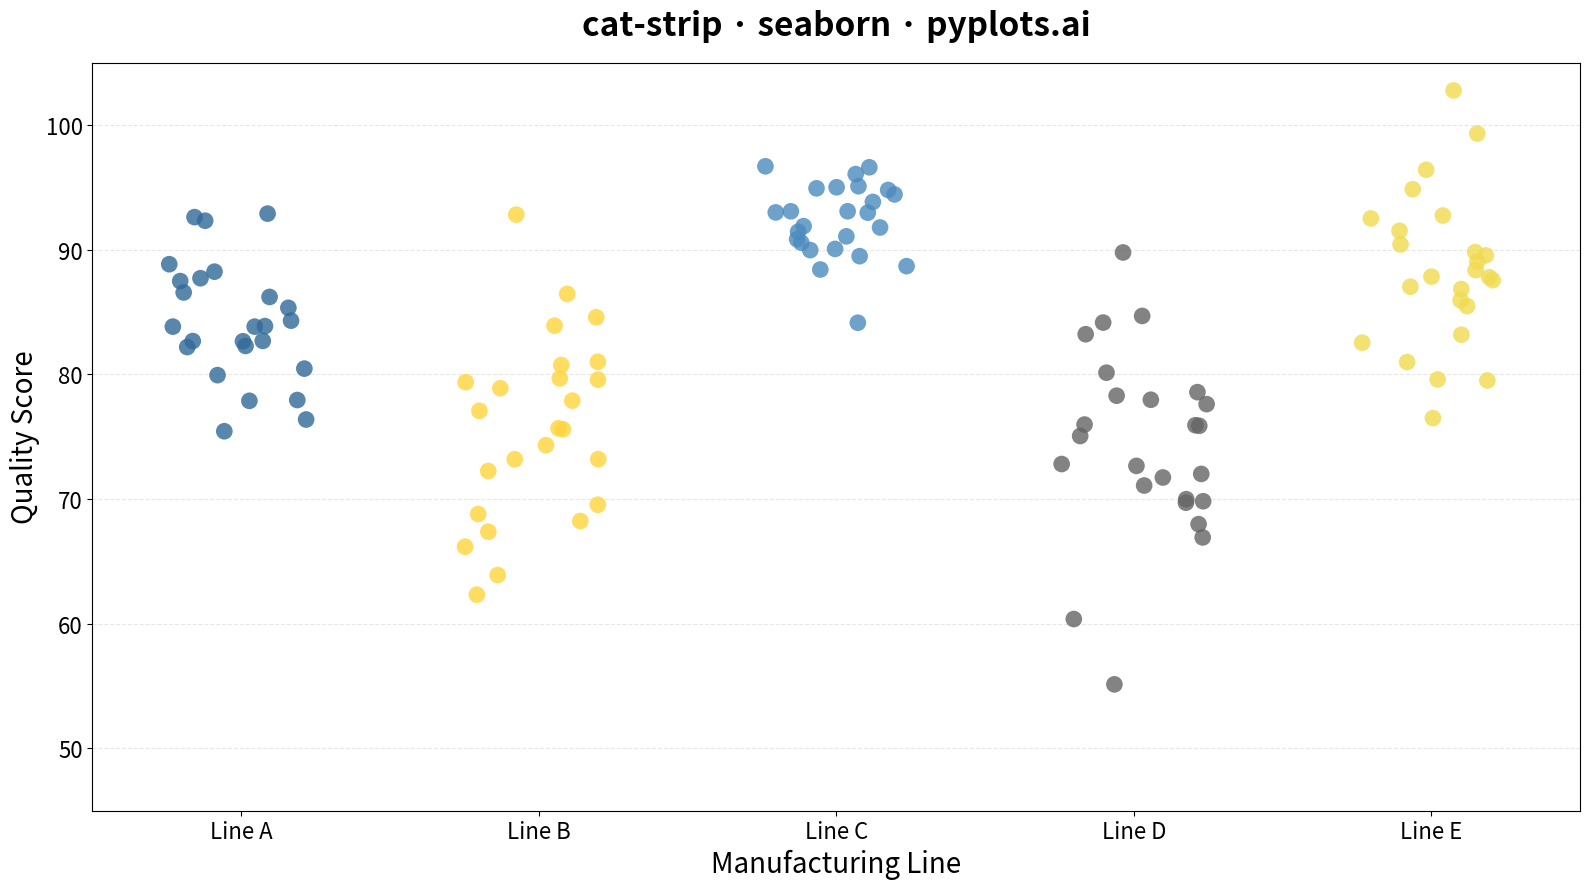

Here is the Python script that generated this plot:
""" pyplots.ai
cat-strip: Categorical Strip Plot
Library: seaborn 0.13.2 | Python 3.13.11
Quality: 92/100 | Created: 2025-12-30
"""

import matplotlib.pyplot as plt
import numpy as np
import pandas as pd
import seaborn as sns


# Data - Product quality scores across manufacturing lines
np.random.seed(42)

categories = ["Line A", "Line B", "Line C", "Line D", "Line E"]
n_per_category = 25

data = []
for cat in categories:
    if cat == "Line A":
        values = np.random.normal(85, 5, n_per_category)
    elif cat == "Line B":
        values = np.random.normal(78, 8, n_per_category)
    elif cat == "Line C":
        values = np.random.normal(92, 3, n_per_category)
    elif cat == "Line D":
        values = np.random.normal(75, 10, n_per_category)
    else:
        values = np.random.normal(88, 6, n_per_category)

    for v in values:
        data.append({"Manufacturing Line": cat, "Quality Score": v})

df = pd.DataFrame(data)

# Plot
fig, ax = plt.subplots(figsize=(16, 9))

sns.stripplot(
    data=df,
    x="Manufacturing Line",
    y="Quality Score",
    hue="Manufacturing Line",
    palette=["#306998", "#FFD43B", "#4B8BBE", "#646464", "#F0DB4F"],
    size=12,
    jitter=0.25,
    alpha=0.8,
    ax=ax,
    legend=False,
)

# Style
ax.set_title("cat-strip · seaborn · pyplots.ai", fontsize=24, fontweight="bold", pad=20)
ax.set_xlabel("Manufacturing Line", fontsize=20)
ax.set_ylabel("Quality Score", fontsize=20)
ax.tick_params(axis="both", labelsize=16)
ax.grid(True, axis="y", alpha=0.3, linestyle="--")

# Set y-axis range to show full data
ax.set_ylim(45, 105)

plt.tight_layout()
plt.savefig("plot.png", dpi=300, bbox_inches="tight")
